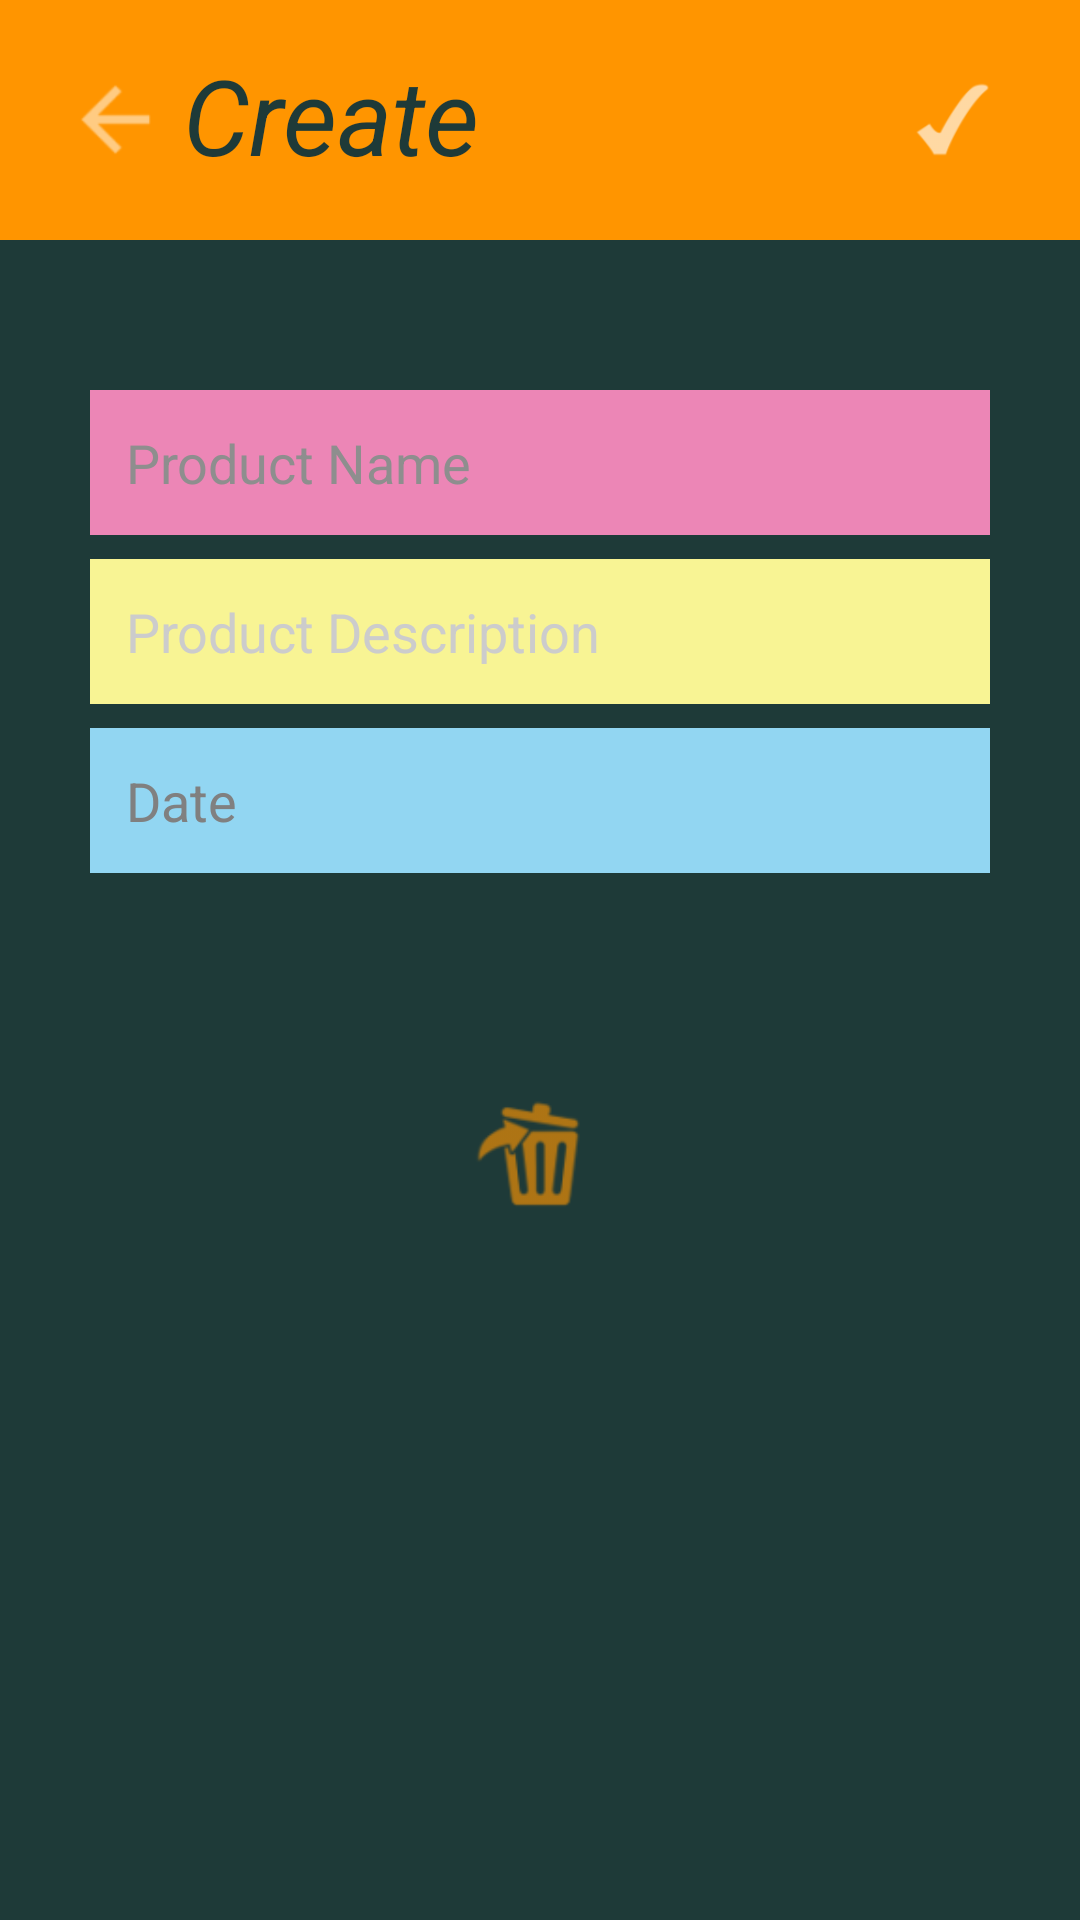

Here is an Android app screen rendered from its layout file. Give the layout XML and the strings, colors and styles it references.
<!-- AndroidManifest.xml: application theme AppThemeToolBar -->
<!-- res/layout/activity_add_product.xml -->
<?xml version="1.0" encoding="utf-8"?>
<RelativeLayout
    xmlns:android="http://schemas.android.com/apk/res/android"
    xmlns:app="http://schemas.android.com/apk/res-auto"
    xmlns:tools="http://schemas.android.com/tools"
    android:layout_width="match_parent"
    android:layout_height="match_parent"
    tools:context=".AddProduct"
    android:background="@color/background">

    <android.support.v7.widget.Toolbar
        android:id="@+id/toolbar_product_add"
        android:layout_alignParentTop="true"
        android:layout_width="match_parent"
        android:layout_height="wrap_content"
        android:background="?attr/colorPrimary"
        android:minHeight="?attr/actionBarSize"
        android:theme="@style/ThemeOverlay.AppCompat.Dark.ActionBar"
        app:popupTheme="@style/ThemeOverlay.AppCompat.Light">

        <LinearLayout
            android:layout_width="match_parent"
            android:layout_height="80dp"
            android:orientation="horizontal"
            android:weightSum="1"
            android:gravity="center_vertical">

            <ImageView
                android:layout_width="45dp"
                android:layout_height="45dp"
                android:background="@android:color/transparent"
                android:tint="#ffffff"
                android:src="@drawable/ic_action_back"
                android:onClick="closeAddProduct"
                />

            <TextView
                android:id="@+id/toolbar_product_add_title"
                android:layout_width="0dp"
                android:layout_height="wrap_content"
                android:layout_weight="1"
                android:drawablePadding="0dp"
                android:gravity="center_vertical|start"
                android:layout_gravity="top"
                android:layout_marginTop="15dp"
                android:textColor="@color/background"
                android:text="Create"
                android:textSize="35sp"
                android:textStyle="italic" />

            <ImageView
                android:layout_width="45dp"
                android:layout_height="45dp"
                android:padding="5dp"
                android:layout_margin="20dp"
                android:background="@android:color/transparent"
                android:src="@drawable/ic_action_done"
                android:tint="#ffffff"
                android:onClick="doneAddProduct"/>

        </LinearLayout>


    </android.support.v7.widget.Toolbar>


    <LinearLayout
        android:layout_width="match_parent"
        android:layout_height="wrap_content"
        android:layout_marginTop="50dp"
        android:orientation="vertical"
        android:layout_below="@+id/toolbar_product_add"
        android:background="@color/background"
        android:paddingLeft="30dp"
        android:paddingRight="30dp"
        android:layout_centerInParent="true"
        android:layout_centerHorizontal="true"
        android:gravity="center">

        <EditText
            android:id="@+id/product_name"
            android:layout_width="match_parent"
            android:layout_height="match_parent"
            android:layout_centerVertical="true"
            android:layout_gravity="center"
            android:hint="Product Name"
            android:background="@color/firstColor"
            android:padding="12dp"
            android:ems="10"
            android:singleLine="true"
            android:textColorHint="#8e8e8e"
            android:textColor="#505050"/>

        <Space
            android:layout_width="match_parent"
            android:layout_height="8dp"
            android:background="#D2D2D2"/>

        <EditText
            android:id="@+id/description"
            android:layout_width="match_parent"
            android:layout_height="match_parent"
            android:layout_centerVertical="true"
            android:layout_gravity="center"
            android:hint="Product Description"
            android:padding="12dp"
            android:background="@color/secondColor"
            android:ems="10"
            android:singleLine="true"
            android:textColorHint="#CCCCCC"
            android:textColor="#666666" />

        <Space
            android:layout_width="match_parent"
            android:layout_height="8dp"
            android:background="#D2D2D2"/>

        <EditText
            android:id="@+id/date"
            android:layout_width="match_parent"
            android:layout_height="match_parent"
            android:layout_centerVertical="true"
            android:layout_gravity="center"
            android:hint="Date"
            android:padding="12dp"
            android:focusable="false"
            android:background="@color/thirdColor"
            android:ems="10"
            android:singleLine="true"
            android:textColorHint="#808080"
            android:textColor="#464646"
            android:onClick="showStartDatePicker"/>

        <ImageView
            android:id="@+id/deleteProduct"
            android:layout_width="70dp"
            android:layout_height="70dp"
            android:padding="5dp"
            android:layout_marginTop="60dp"
            android:background="@android:color/transparent"
            android:src="@drawable/ic_action_delete"
            android:onClick="deleteProduct"
            android:tint="@color/myColorPrimary"/>



    </LinearLayout>
</RelativeLayout>
<!-- resources referenced by this layout -->
<resources>
  <color name="background">#1e3a38</color>
  <color name="firstColor">#EC86B6</color>
  <color name="myColorPrimary">#ff9500</color>
  <color name="secondColor">#F8F494</color>
  <color name="thirdColor">#92D6F2</color>
  <!-- drawable ic_action_back: png bitmap (drawable-hdpi, 423 bytes) -->
  <!-- drawable ic_action_delete: png bitmap (drawable-hdpi, 1195 bytes) -->
  <!-- drawable ic_action_done: png bitmap (drawable-hdpi, 759 bytes) -->
  <style name="AppThemeToolBar" parent="Theme.AppCompat.Light.NoActionBar">
          <item name="colorPrimary">@color/myColorPrimary</item>
          <item name="colorPrimaryDark">@color/myColorPrimaryDark</item>
          <item name="colorAccent">@color/myColorAccent</item>
      </style>
  <color name="myColorPrimaryDark">#da8104</color>
  <color name="myColorAccent">#ff9500</color>
</resources>
